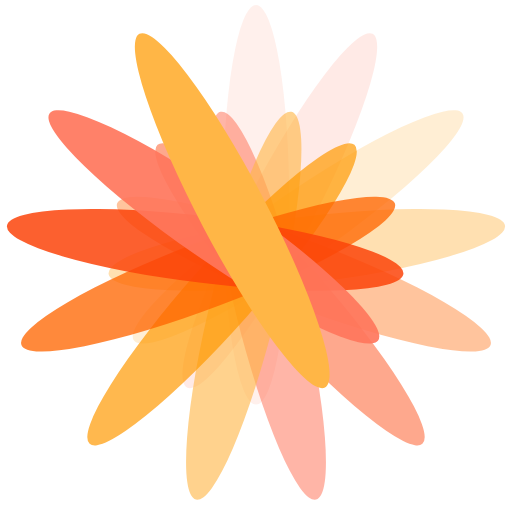
t = 0.00 s
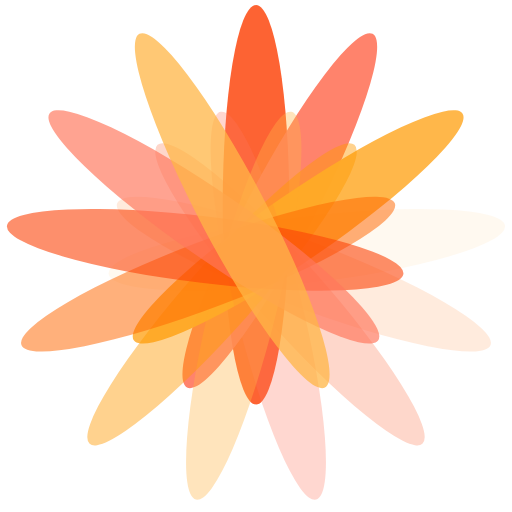
t = 0.20 s
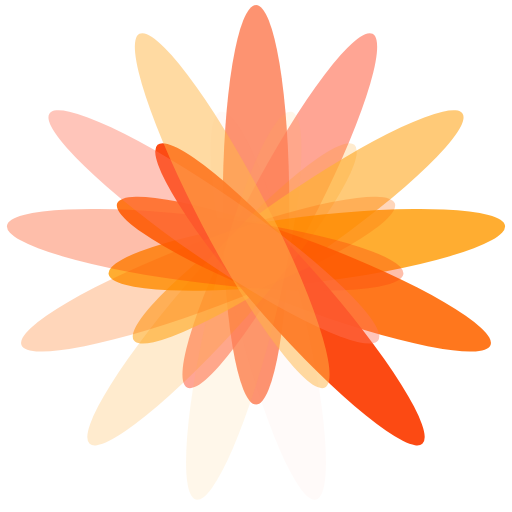
t = 0.40 s
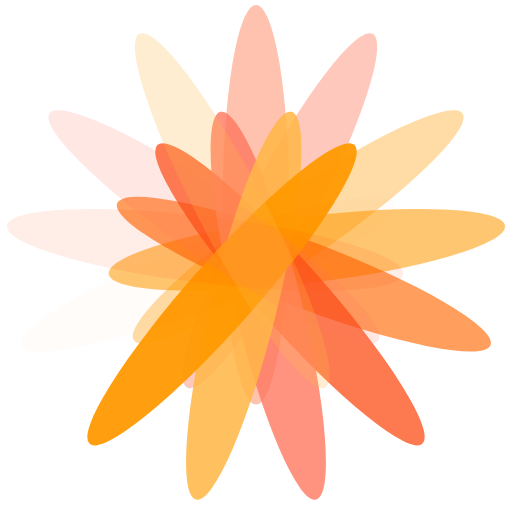
t = 0.60 s

The animated SVG that drew these frames (rendered in a browser with its animation timeline set to each time). Animation: 13 SMIL elements (animate=13); one cycle of 0.80 s, repeats indefinitely.

<?xml version="1.0" encoding="utf-8"?>
<svg xmlns="http://www.w3.org/2000/svg" xmlns:xlink="http://www.w3.org/1999/xlink" style="margin: auto; background: none; display: block; shape-rendering: auto;" width="200px" height="200px" viewBox="0 0 100 100" preserveAspectRatio="xMidYMid">
<g transform="rotate(0 50 50)">
  <rect x="43.5" y="1" rx="6.5" ry="39" width="13" height="78" fill="#fc4309">
    <animate attributeName="opacity" values="1;0" keyTimes="0;1" dur="0.8s" begin="-0.7384615384615385s" repeatCount="indefinite"></animate>
  </rect>
</g><g transform="rotate(27.692307692307693 50 50)">
  <rect x="43.5" y="1" rx="6.5" ry="39" width="13" height="78" fill="#ff765c">
    <animate attributeName="opacity" values="1;0" keyTimes="0;1" dur="0.8s" begin="-0.676923076923077s" repeatCount="indefinite"></animate>
  </rect>
</g><g transform="rotate(55.38461538461539 50 50)">
  <rect x="43.5" y="1" rx="6.5" ry="39" width="13" height="78" fill="#ffb646">
    <animate attributeName="opacity" values="1;0" keyTimes="0;1" dur="0.8s" begin="-0.6153846153846154s" repeatCount="indefinite"></animate>
  </rect>
</g><g transform="rotate(83.07692307692308 50 50)">
  <rect x="43.5" y="1" rx="6.5" ry="39" width="13" height="78" fill="#ff9900">
    <animate attributeName="opacity" values="1;0" keyTimes="0;1" dur="0.8s" begin="-0.5538461538461539s" repeatCount="indefinite"></animate>
  </rect>
</g><g transform="rotate(110.76923076923077 50 50)">
  <rect x="43.5" y="1" rx="6.5" ry="39" width="13" height="78" fill="#ff6600">
    <animate attributeName="opacity" values="1;0" keyTimes="0;1" dur="0.8s" begin="-0.49230769230769234s" repeatCount="indefinite"></animate>
  </rect>
</g><g transform="rotate(138.46153846153845 50 50)">
  <rect x="43.5" y="1" rx="6.5" ry="39" width="13" height="78" fill="#fc4309">
    <animate attributeName="opacity" values="1;0" keyTimes="0;1" dur="0.8s" begin="-0.4307692307692308s" repeatCount="indefinite"></animate>
  </rect>
</g><g transform="rotate(166.15384615384616 50 50)">
  <rect x="43.5" y="1" rx="6.5" ry="39" width="13" height="78" fill="#ff765c">
    <animate attributeName="opacity" values="1;0" keyTimes="0;1" dur="0.8s" begin="-0.36923076923076925s" repeatCount="indefinite"></animate>
  </rect>
</g><g transform="rotate(193.84615384615384 50 50)">
  <rect x="43.5" y="1" rx="6.5" ry="39" width="13" height="78" fill="#ffb646">
    <animate attributeName="opacity" values="1;0" keyTimes="0;1" dur="0.8s" begin="-0.3076923076923077s" repeatCount="indefinite"></animate>
  </rect>
</g><g transform="rotate(221.53846153846155 50 50)">
  <rect x="43.5" y="1" rx="6.5" ry="39" width="13" height="78" fill="#ff9900">
    <animate attributeName="opacity" values="1;0" keyTimes="0;1" dur="0.8s" begin="-0.24615384615384617s" repeatCount="indefinite"></animate>
  </rect>
</g><g transform="rotate(249.23076923076923 50 50)">
  <rect x="43.5" y="1" rx="6.5" ry="39" width="13" height="78" fill="#ff6600">
    <animate attributeName="opacity" values="1;0" keyTimes="0;1" dur="0.8s" begin="-0.18461538461538463s" repeatCount="indefinite"></animate>
  </rect>
</g><g transform="rotate(276.9230769230769 50 50)">
  <rect x="43.5" y="1" rx="6.5" ry="39" width="13" height="78" fill="#fc4309">
    <animate attributeName="opacity" values="1;0" keyTimes="0;1" dur="0.8s" begin="-0.12307692307692308s" repeatCount="indefinite"></animate>
  </rect>
</g><g transform="rotate(304.61538461538464 50 50)">
  <rect x="43.5" y="1" rx="6.5" ry="39" width="13" height="78" fill="#ff765c">
    <animate attributeName="opacity" values="1;0" keyTimes="0;1" dur="0.8s" begin="-0.06153846153846154s" repeatCount="indefinite"></animate>
  </rect>
</g><g transform="rotate(332.3076923076923 50 50)">
  <rect x="43.5" y="1" rx="6.5" ry="39" width="13" height="78" fill="#ffb646">
    <animate attributeName="opacity" values="1;0" keyTimes="0;1" dur="0.8s" begin="0s" repeatCount="indefinite"></animate>
  </rect>
</g>
<!-- [ldio] generated by https://loading.io/ --></svg>